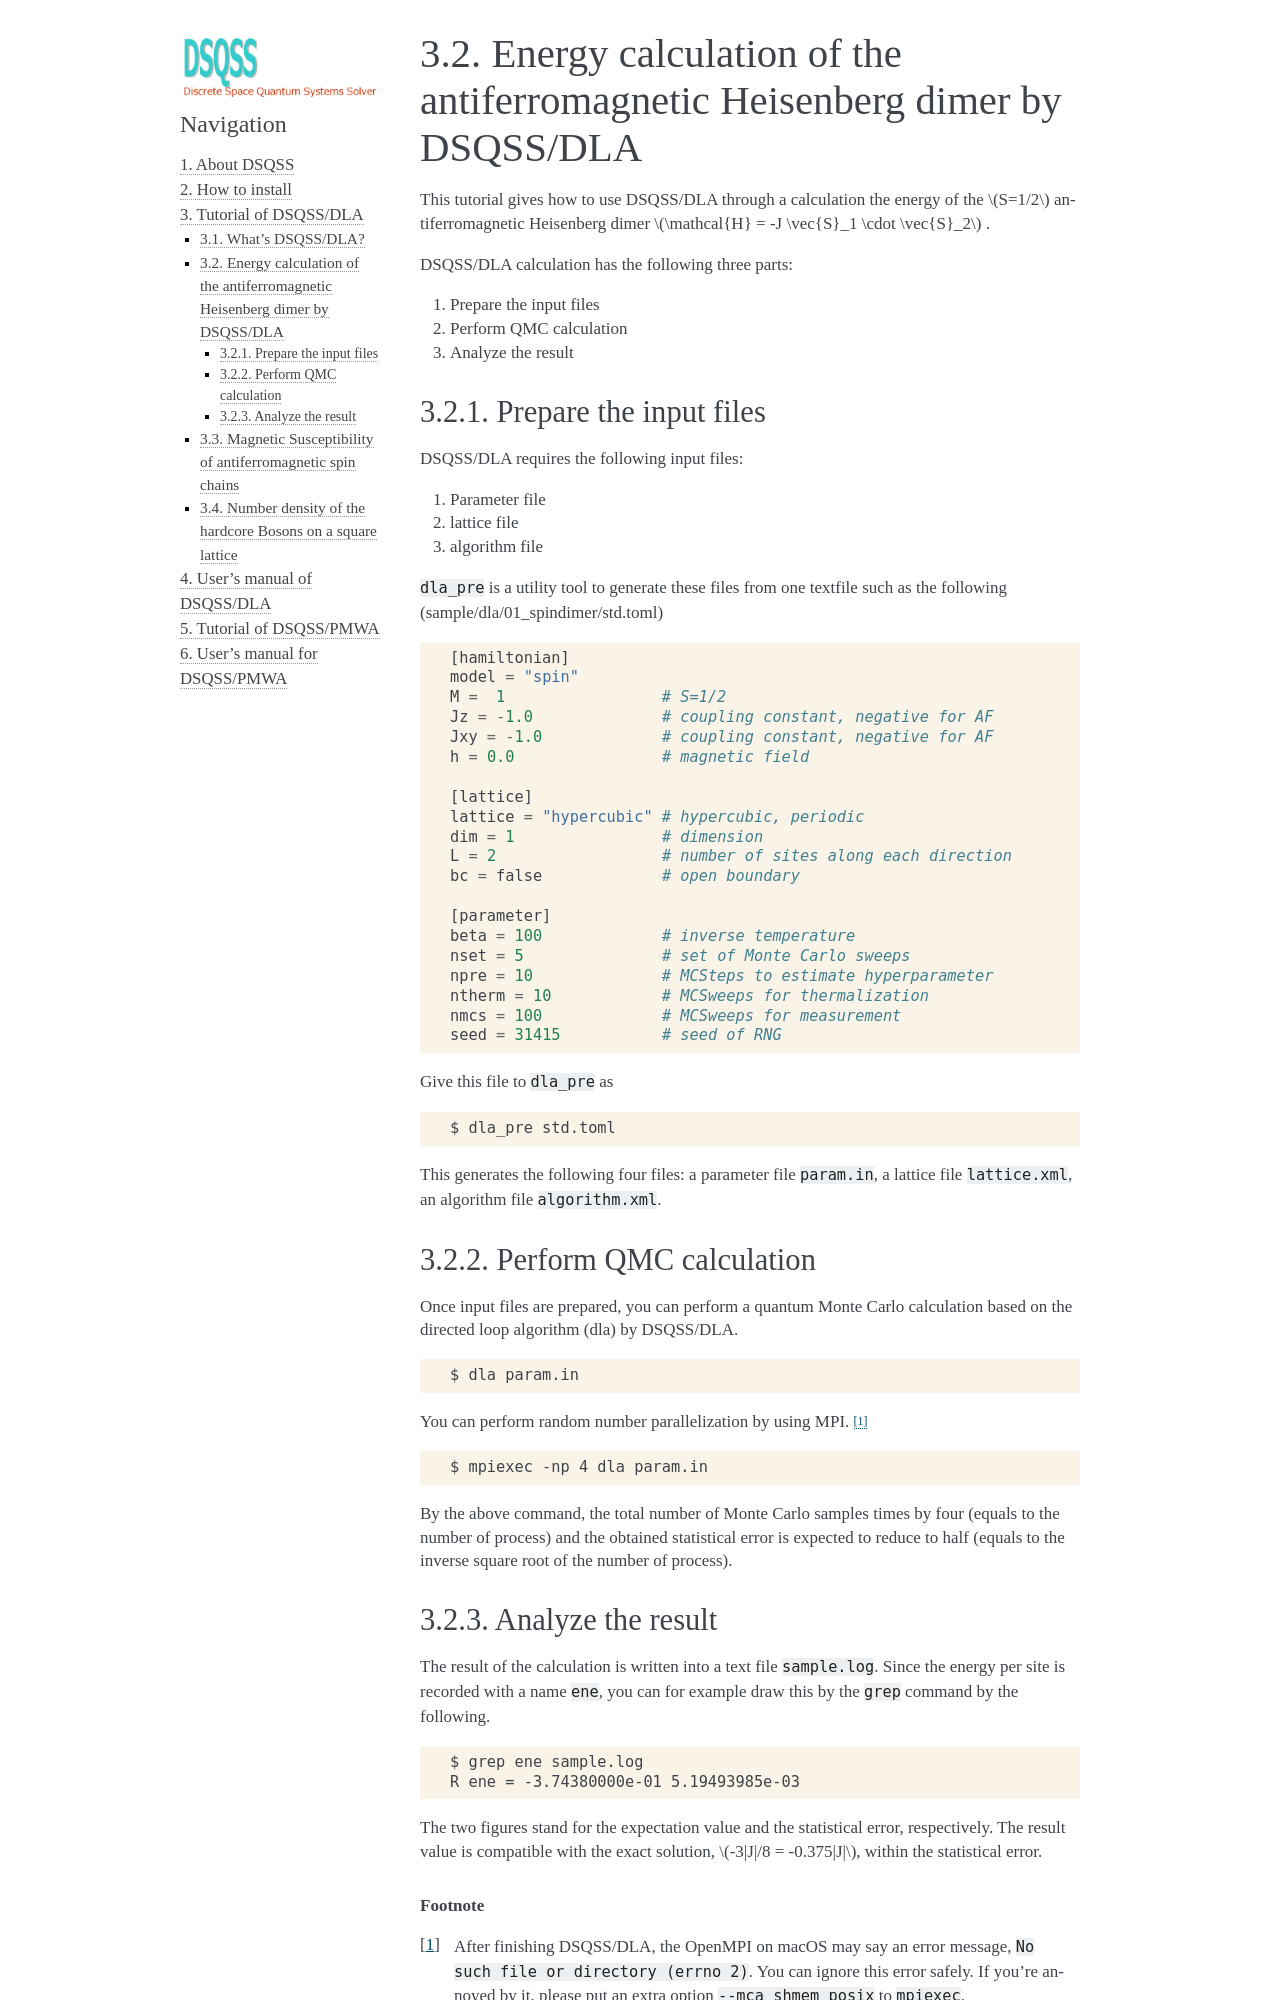

repository: issp-center-dev/dsqss · page: manual/develop/en/dla/tutorial/spindimer.html · generator: sphinx

Energy calculation of the antiferromagnetic Heisenberg dimer by DSQSS/DLA
==========================================================================

This tutorial gives how to use DSQSS/DLA through a calculation the energy of the :math:`S=1/2` antiferromagnetic Heisenberg dimer :math:`\mathcal{H} = -J \vec{S}_1 \cdot \vec{S}_2` .

DSQSS/DLA calculation has the following three parts:

1. Prepare the input files
2. Perform QMC calculation
3. Analyze the result


Prepare the input files
************************

DSQSS/DLA requires the following input files:

#. Parameter file
#. lattice file
#. algorithm file

``dla_pre`` is a utility tool to generate these files from one textfile such as the following (sample/dla/01_spindimer/std.toml)
::

  [hamiltonian]
  model = "spin"
  M =  1                 # S=1/2
  Jz = -1.0              # coupling constant, negative for AF
  Jxy = -1.0             # coupling constant, negative for AF
  h = 0.0                # magnetic field

  [lattice]
  lattice = "hypercubic" # hypercubic, periodic
  dim = 1                # dimension
  L = 2                  # number of sites along each direction
  bc = false             # open boundary

  [parameter]
  beta = 100             # inverse temperature
  nset = 5               # set of Monte Carlo sweeps
  npre = 10              # MCSteps to estimate hyperparameter
  ntherm = 10            # MCSweeps for thermalization
  nmcs = 100             # MCSweeps for measurement
  seed = 31415           # seed of RNG


Give this file to ``dla_pre`` as ::

  $ dla_pre std.toml

This generates the following four files:
a parameter file ``param.in``, a lattice file ``lattice.xml``, an algorithm file ``algorithm.xml``.

Perform QMC calculation
************************

Once input files are prepared, you can perform a quantum Monte Carlo calculation based on the directed loop algorithm (dla) by DSQSS/DLA.
::

  $ dla param.in

You can perform random number parallelization by using MPI. [#fn_ompi_macos]_
::

  $ mpiexec -np 4 dla param.in

By the above command, the total number of Monte Carlo samples times by four (equals to the number of process)
and the obtained statistical error is expected to reduce to half (equals to the inverse square root of the number of process).
